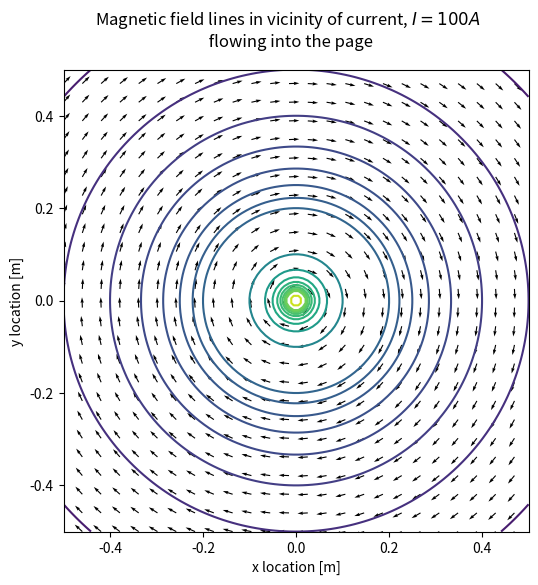

Write Python code to recreate this figure.
import numpy as np
from matplotlib import pyplot as plt
from matplotlib import ticker

"""
[redacted]

The output is a vector and contour plot (vectour) showing the magnetic field (B field) around
a single current carrying wire
"""


f = 50  # frequency in Hz
wire_location = np.array([0, 0])
mu = 1.25663753e-6  # magnetic permeability of air
I = 100  # current in wire, in amps

N = 100  # number of points being simulated
size = (1, 1)  # the size of the simulation in meters

x_space = np.linspace(wire_location[0]-size[0]/2, wire_location[0]+size[0]/2, N)
y_space = np.linspace(wire_location[1]-size[1]/2, wire_location[1]+size[1]/2, N)
X, Y = np.meshgrid(x_space, y_space)

B = np.zeros((N, N, 2))  # magnetic flux density
B_strenght = np.zeros((N, N))
B_direction = np.zeros((N, N, 2))
k = np.array([0, 0, 1])  # (x, y, z)
for i, x in enumerate(x_space):
    for j, y in enumerate(y_space):
        r_prime = np.array([x, y]) - wire_location
        lenght_r_prime = np.sqrt(np.sum(np.square(r_prime)))
        _B = (mu/(2*np.pi))*(I/lenght_r_prime**2)*np.cross(k, r_prime)
        B[i, j, :] = _B[:2]
        B_strenght[i, j] = np.sqrt(np.sum(np.square(B[i, j, :])))
        B_direction[i, j, :] = np.cross(k, r_prime/lenght_r_prime)[:2]
#
# for p in range(3):  # loop through phases
#     r_prime = np.hstack((r - phase_locations[p, :], 0))  # in (x, y, z)
#     lenght_r_prime = np.sqrt(np.sum(np.square(r_prime)))
#     for i, t in enumerate(t_space):  # loop through timespace
#         # calculate the current through this phase at this time
#         I[i, p] = I_0 * np.sin(2*np.pi*f*t + (p-1)*(2*np.pi/3))
#         # calculate the affect this current has on the B field (equation ?? in thesis)  TODO fix equation number
#         _B = (mu/(2*np.pi))*(I[i, p]/lenght_r_prime**2)*np.cross(k, r_prime)
#
#         # add the x and y components to the B array
#         B[i, :] += _B[:2]


# plt.rcParams['text.usetex'] = True
goldenratio = (5**.5-1)/2
width = 6
figsize = (width, width)
f = plt.figure(figsize=figsize)
plt.contour(X, Y, B_strenght, locator=ticker.LogLocator(subs=(1, 2, 3, 4, 5, 6, 7, 8, 9)))
a = 4
# logBdirection = B_direction*np.dstack((B_strenght, B_strenght))
print(B_direction[::a, ::a, 0])
plt.quiver(X[::a, ::a], Y[::a, ::a], B_direction[::a, ::a, 1], B_direction[::a, ::a, 0])
f.suptitle("Magnetic field lines in vicinity of current, $I=100 A$ \n flowing into the page")
plt.xlabel("x location [m]")
plt.ylabel("y location [m]")
f.savefig("Graphs\\SimpleBiotSavartSingleWireVectour.pdf", format='pdf', bbox_inches='tight')
plt.show()